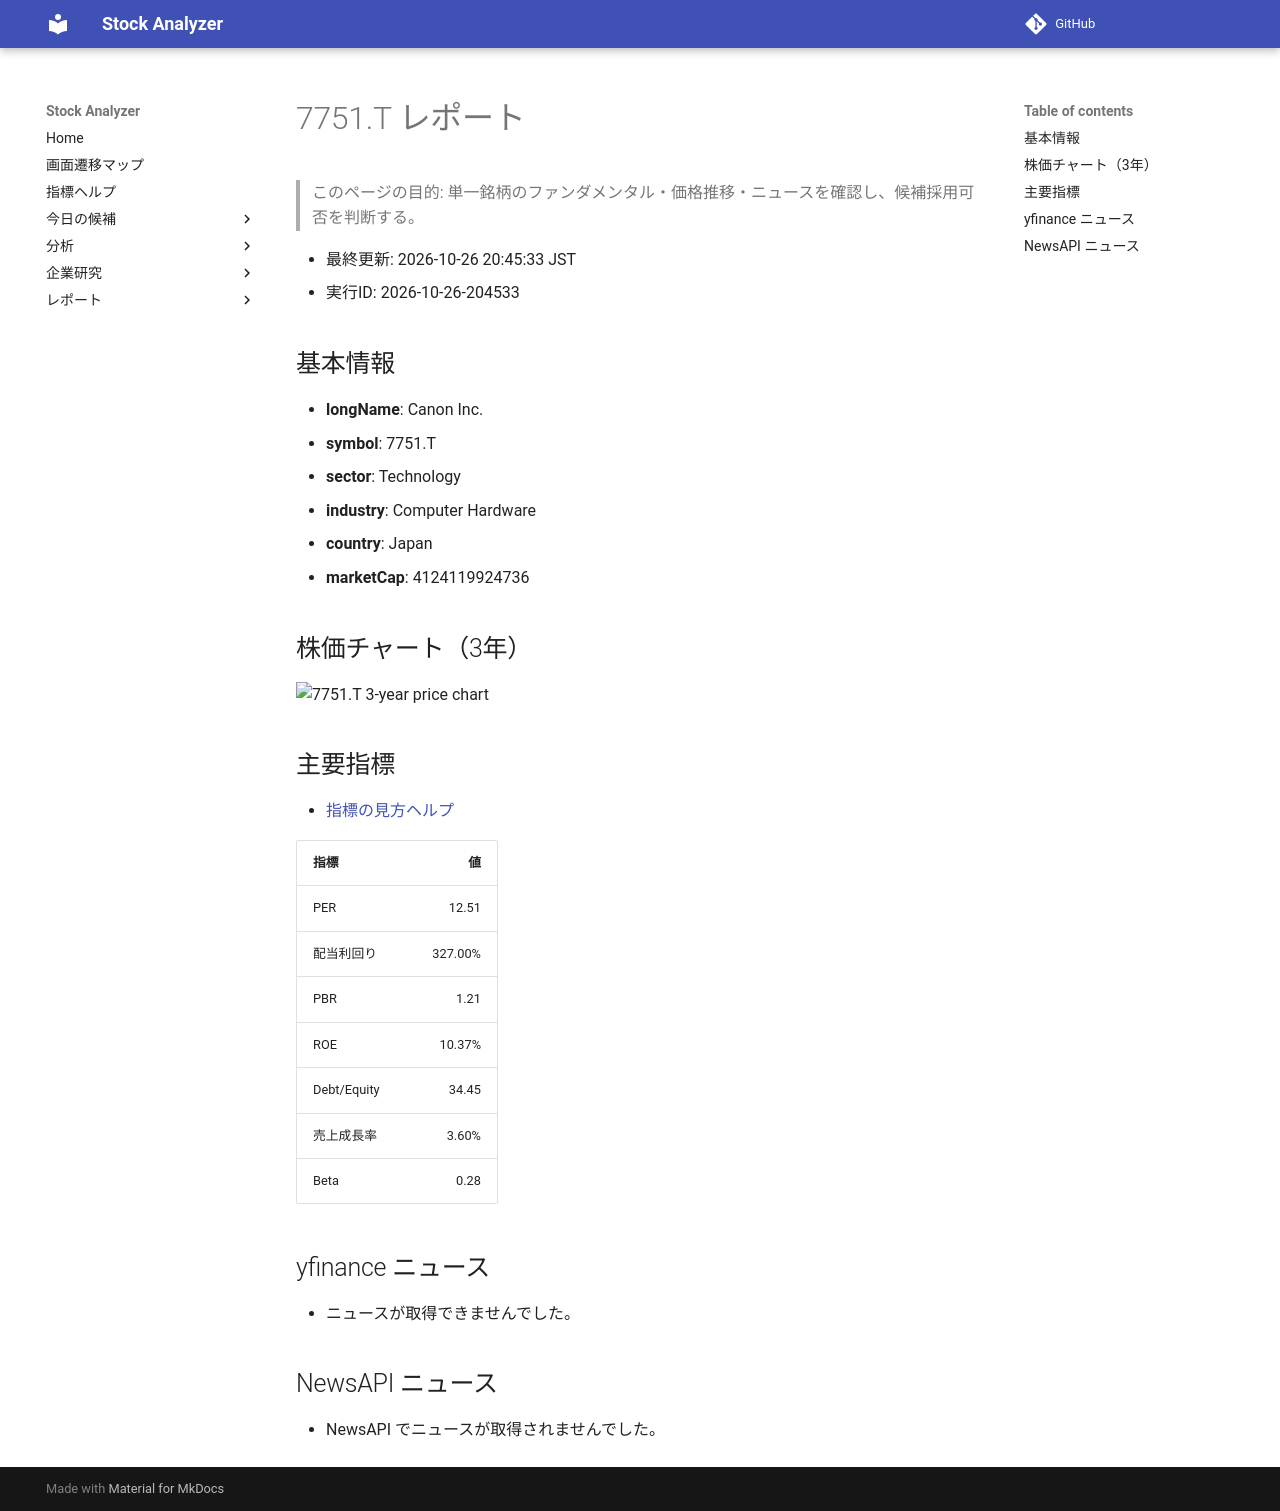

repository: Yumi-note/Making-APP · page: reports/2026-10-26/204533/7751_T/index.html · generator: mkdocs

# 7751.T レポート

> このページの目的: 単一銘柄のファンダメンタル・価格推移・ニュースを確認し、候補採用可否を判断する。

- 最終更新: 2026-10-26 20:45:33 JST
- 実行ID: 2026-10-26-204533

## 基本情報

- **longName**: Canon Inc.
- **symbol**: 7751.T
- **sector**: Technology
- **industry**: Computer Hardware
- **country**: Japan
- **marketCap**: 4124119924736

## 株価チャート（3年）

![7751.T 3-year price chart](7751_T_3y.png)

## 主要指標

- [指標の見方ヘルプ](../../../../indicators.md)

| 指標 | 値 |
|---|---:|
| PER | 12.51 |
| 配当利回り | 327.00% |
| PBR | 1.21 |
| ROE | 10.37% |
| Debt/Equity | 34.45 |
| 売上成長率 | 3.60% |
| Beta | 0.28 |

## yfinance ニュース

- ニュースが取得できませんでした。

## NewsAPI ニュース

- NewsAPI でニュースが取得されませんでした。
